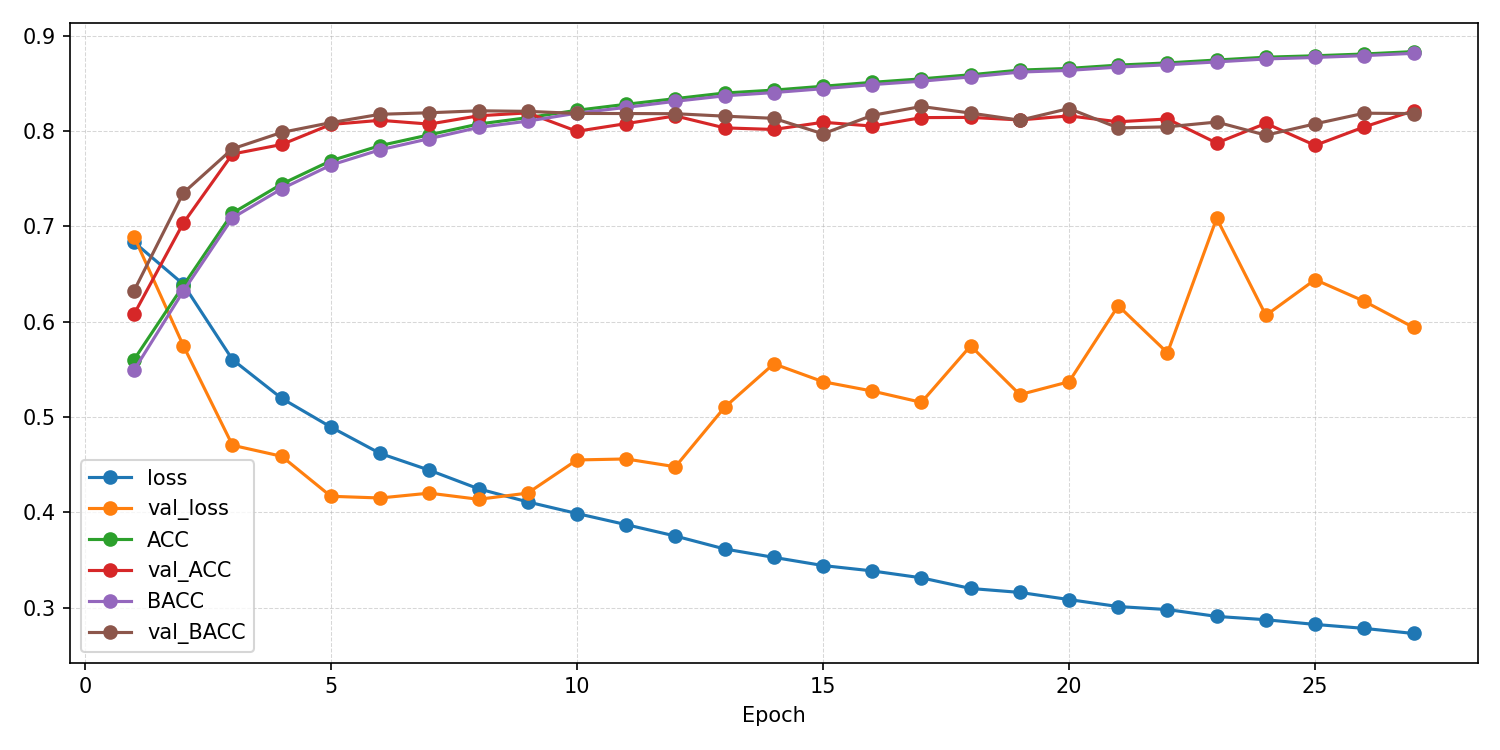

Data behind this chart, as committed beside it:
epoch, ACC, AUROC, BACC, F1_macro, F1_weighted, KAPPA, loss, test_ACC, test_AUROC, test_BACC, test_F1_macro, test_F1_weighted, test_KAPPA, test_confusion_matrix, test_loss, val_ACC, val_AUROC, val_BACC, val_F1_macro, val_F1_weighted, val_KAPPA, val_confusion_matrix, val_loss
1, 0.5603, 0.5715, 0.5492, 0.5397, 0.5458, 0.1002, 0.6835, , , , , , , , , 0.6079, 0.6525, 0.6326, 0.6077, 0.6096, 0.2438, [[2285  774]? [2284 2456]], 0.6893
2, 0.6378, 0.6782, 0.632, 0.6313, 0.6344, 0.2663, 0.6394, , , , , , , , , 0.7034, 0.8156, 0.7351, 0.7034, 0.7041, 0.4305, [[2698  361]? [1952 2788]], 0.575
3, 0.714, 0.7763, 0.709, 0.7095, 0.7117, 0.4212, 0.5602, , , , , , , , , 0.776, 0.8593, 0.7815, 0.7713, 0.7784, 0.5451, [[2468  591]? [1156 3584]], 0.4703
4, 0.7445, 0.8132, 0.7395, 0.7404, 0.7424, 0.4828, 0.5195, , , , , , , , , 0.786, 0.8735, 0.7987, 0.7832, 0.7885, 0.571, [[2623  436]? [1233 3507]], 0.4588
5, 0.769, 0.8369, 0.7644, 0.7655, 0.7673, 0.5327, 0.4894, , , , , , , , , 0.807, 0.8862, 0.809, 0.8016, 0.8087, 0.6042, [[2502  557]? [ 948 3792]], 0.4168
6, 0.7848, 0.8562, 0.7805, 0.7818, 0.7834, 0.5649, 0.4618, , , , , , , , , 0.8114, 0.8881, 0.8177, 0.8072, 0.8133, 0.6163, [[2591  468]? [1003 3737]], 0.415
7, 0.7962, 0.868, 0.7921, 0.7935, 0.795, 0.5881, 0.4442, , , , , , , , , 0.8074, 0.8878, 0.8193, 0.8045, 0.8096, 0.6125, [[2675  384]? [1118 3622]], 0.4201
8, 0.8074, 0.8807, 0.8039, 0.8052, 0.8065, 0.6112, 0.4246, , , , , , , , , 0.8161, 0.8886, 0.8214, 0.8117, 0.8179, 0.625, [[2587  472]? [ 962 3778]], 0.4136
9, 0.8142, 0.8889, 0.8105, 0.8119, 0.8132, 0.6247, 0.4109, , , , , , , , , 0.8192, 0.8879, 0.8208, 0.8139, 0.8207, 0.6285, [[2533  526]? [ 884 3856]], 0.4201
10, 0.8219, 0.8962, 0.8189, 0.8201, 0.8212, 0.6407, 0.3987, , , , , , , , , 0.7998, 0.8824, 0.8186, 0.7982, 0.8021, 0.6028, [[2770  289]? [1272 3468]], 0.4549
11, 0.8282, 0.9023, 0.8249, 0.8263, 0.8275, 0.6533, 0.387, , , , , , , , , 0.8079, 0.8775, 0.8185, 0.8048, 0.8101, 0.6126, [[2654  405]? [1093 3647]], 0.4559
12, 0.8341, 0.9088, 0.8313, 0.8326, 0.8336, 0.6655, 0.375, , , , , , , , , 0.816, 0.8807, 0.8183, 0.8108, 0.8176, 0.6226, [[2536  523]? [ 912 3828]], 0.4478
13, 0.84, 0.9154, 0.8371, 0.8384, 0.8394, 0.6773, 0.3615, , , , , , , , , 0.8034, 0.8713, 0.8157, 0.8006, 0.8057, 0.605, [[2670  389]? [1144 3596]], 0.5101
14, 0.8431, 0.9201, 0.8405, 0.8417, 0.8426, 0.6837, 0.3527, , , , , , , , , 0.8018, 0.8616, 0.8134, 0.7988, 0.8041, 0.6012, [[2654  405]? [1141 3599]], 0.5558
15, 0.8471, 0.924, 0.8446, 0.8458, 0.8467, 0.6918, 0.3441, , , , , , , , , 0.8093, 0.8763, 0.7972, 0.7989, 0.8088, 0.5978, [[2266  793]? [ 694 4046]], 0.537
16, 0.8512, 0.9269, 0.8489, 0.85, 0.8508, 0.7002, 0.3384, , , , , , , , , 0.8054, 0.8708, 0.8166, 0.8023, 0.8076, 0.608, [[2657  402]? [1116 3624]], 0.5272
17, 0.8549, 0.93, 0.8525, 0.8536, 0.8545, 0.7075, 0.3312, , , , , , , , , 0.8142, 0.8736, 0.8259, 0.8113, 0.8163, 0.6258, [[2692  367]? [1082 3658]], 0.5154
18, 0.8592, 0.9348, 0.8569, 0.8581, 0.8589, 0.7163, 0.32, , , , , , , , , 0.8145, 0.8717, 0.819, 0.8099, 0.8162, 0.6211, [[2569  490]? [ 957 3783]], 0.5747
19, 0.8641, 0.9368, 0.862, 0.863, 0.8638, 0.7262, 0.3159, , , , , , , , , 0.8118, 0.871, 0.8115, 0.8057, 0.8131, 0.6121, [[2478  581]? [ 887 3853]], 0.5235
20, 0.8659, 0.9398, 0.8638, 0.8648, 0.8656, 0.7298, 0.3084, , , , , , , , , 0.816, 0.8748, 0.8238, 0.8122, 0.818, 0.6266, [[2630  429]? [1006 3734]], 0.537
21, 0.8693, 0.9426, 0.8672, 0.8683, 0.869, 0.7368, 0.301, , , , , , , , , 0.8098, 0.8653, 0.8034, 0.8017, 0.8103, 0.6034, [[2366  693]? [ 790 3950]], 0.6168
22, 0.8716, 0.9439, 0.8697, 0.8707, 0.8714, 0.7415, 0.2979, , , , , , , , , 0.8128, 0.8684, 0.8045, 0.804, 0.813, 0.608, [[2344  715]? [ 745 3995]], 0.5673
23, 0.8746, 0.9466, 0.8727, 0.8737, 0.8744, 0.7476, 0.2907, , , , , , , , , 0.7875, 0.8635, 0.8096, 0.7864, 0.7897, 0.5815, [[2789  270]? [1387 3353]], 0.7086
24, 0.8776, 0.9479, 0.8758, 0.8767, 0.8774, 0.7536, 0.2872, , , , , , , , , 0.8082, 0.8683, 0.7958, 0.7976, 0.8076, 0.5952, [[2258  801]? [ 695 4045]], 0.6067
25, 0.8791, 0.9498, 0.8773, 0.8783, 0.8789, 0.7567, 0.2823, , , , , , , , , 0.7851, 0.8658, 0.8077, 0.7841, 0.7873, 0.5772, [[2791  268]? [1408 3332]], 0.6442
26, 0.881, 0.9513, 0.8793, 0.8802, 0.8808, 0.7604, 0.2781, , , , , , , , , 0.8045, 0.8697, 0.8188, 0.8021, 0.8068, 0.6086, [[2709  350]? [1175 3565]], 0.6214
27, 0.8835, 0.9532, 0.8817, 0.8827, 0.8833, 0.7655, 0.2728, 0.7743, 0.8296, 0.7743, 0.7742, 0.7743, 0.5485, [[2795  786]? [ 857 2840]], 0.6365, 0.8214, 0.8726, 0.8185, 0.8147, 0.8223, 0.6296, [[2462  597]? [ 796 3944]], 0.594
